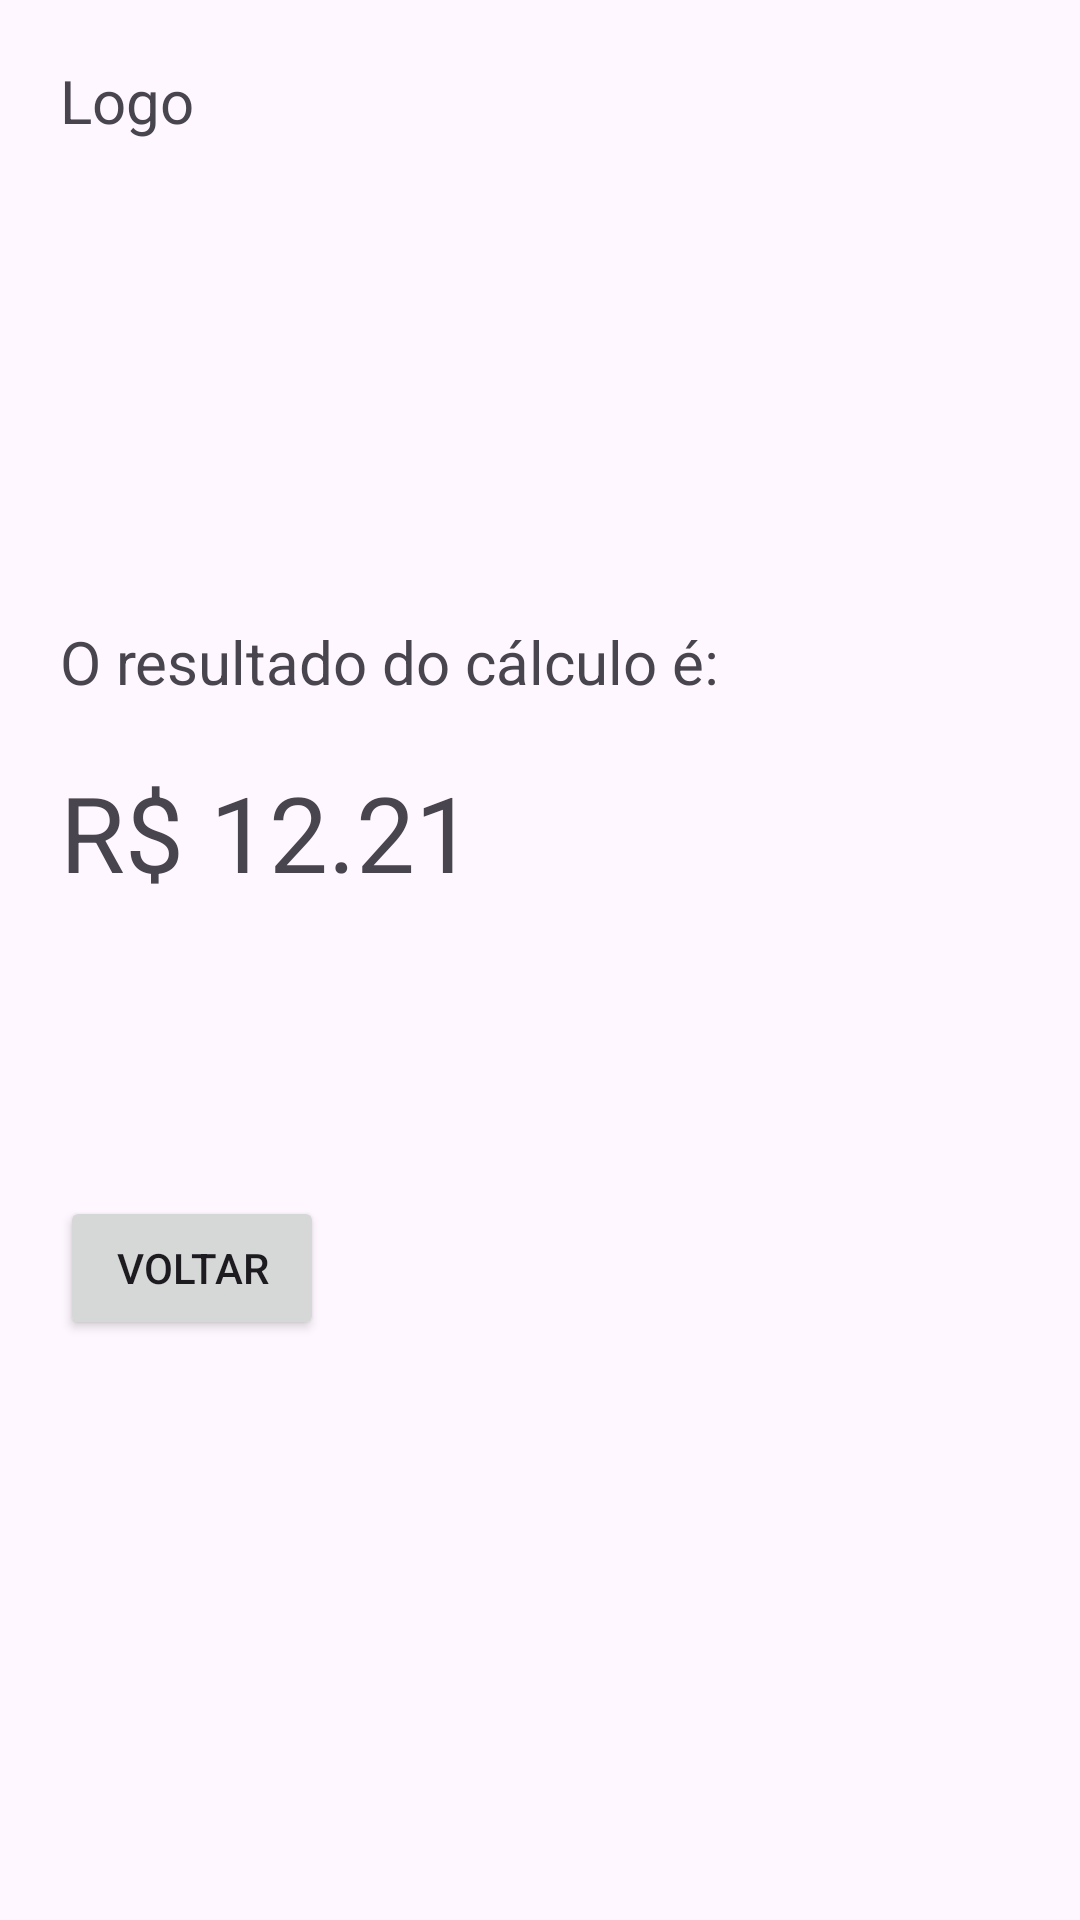

Android layout source for this screen:
<!-- AndroidManifest.xml: application theme Theme.ConversosDeMoedas -->
<!-- res/layout/activity_value_of_convertion.xml -->
<?xml version="1.0" encoding="utf-8"?>
<LinearLayout xmlns:android="http://schemas.android.com/apk/res/android"
    xmlns:app="http://schemas.android.com/apk/res-auto"
    xmlns:tools="http://schemas.android.com/tools"
    android:layout_width="match_parent"
    android:layout_height="match_parent"
    android:padding="20dp"
    tools:context=".ValueOfConvertion">

    <LinearLayout
        android:layout_width="match_parent"
        android:layout_height="wrap_content"
        android:orientation="vertical">

        <LinearLayout
            android:layout_width="match_parent"
            android:layout_height="wrap_content"
            android:layout_marginBottom="160dp">

            <TextView
                android:layout_width="wrap_content"
                android:layout_height="wrap_content"
                android:text="Logo"
                android:textSize="20dp" />

        </LinearLayout>


        <TextView
            android:layout_width="wrap_content"
            android:layout_height="wrap_content"
            android:layout_marginBottom="20dp"
            android:text="O resultado do cálculo é:"
            android:textSize="20dp" />


        <TextView
            android:id="@+id/resultSame"
            android:layout_width="wrap_content"
            android:layout_height="wrap_content"
            android:layout_marginBottom="15dp"
            android:text="R$ 12.21"
            android:textSize="35dp" />

        <TextView
            android:id="@+id/valueTaxa"
            android:layout_width="wrap_content"
            android:layout_height="wrap_content"
            android:layout_marginBottom="5dp" />

        <TextView
            android:id="@+id/valueDola"
            android:layout_width="wrap_content"
            android:layout_height="wrap_content"
            android:layout_marginBottom="40dp" />

        <Button
            android:id="@+id/btn_closed"
            android:layout_width="wrap_content"
            android:layout_height="wrap_content"
            android:text="voltar" />

    </LinearLayout>


</LinearLayout>
<!-- resources referenced by this layout -->
<resources>
  <style name="Theme.ConversosDeMoedas" parent="Base.Theme.ConversosDeMoedas" />
  <style name="Base.Theme.ConversosDeMoedas" parent="Theme.Material3.DayNight.NoActionBar">
          
          
      </style>
</resources>
